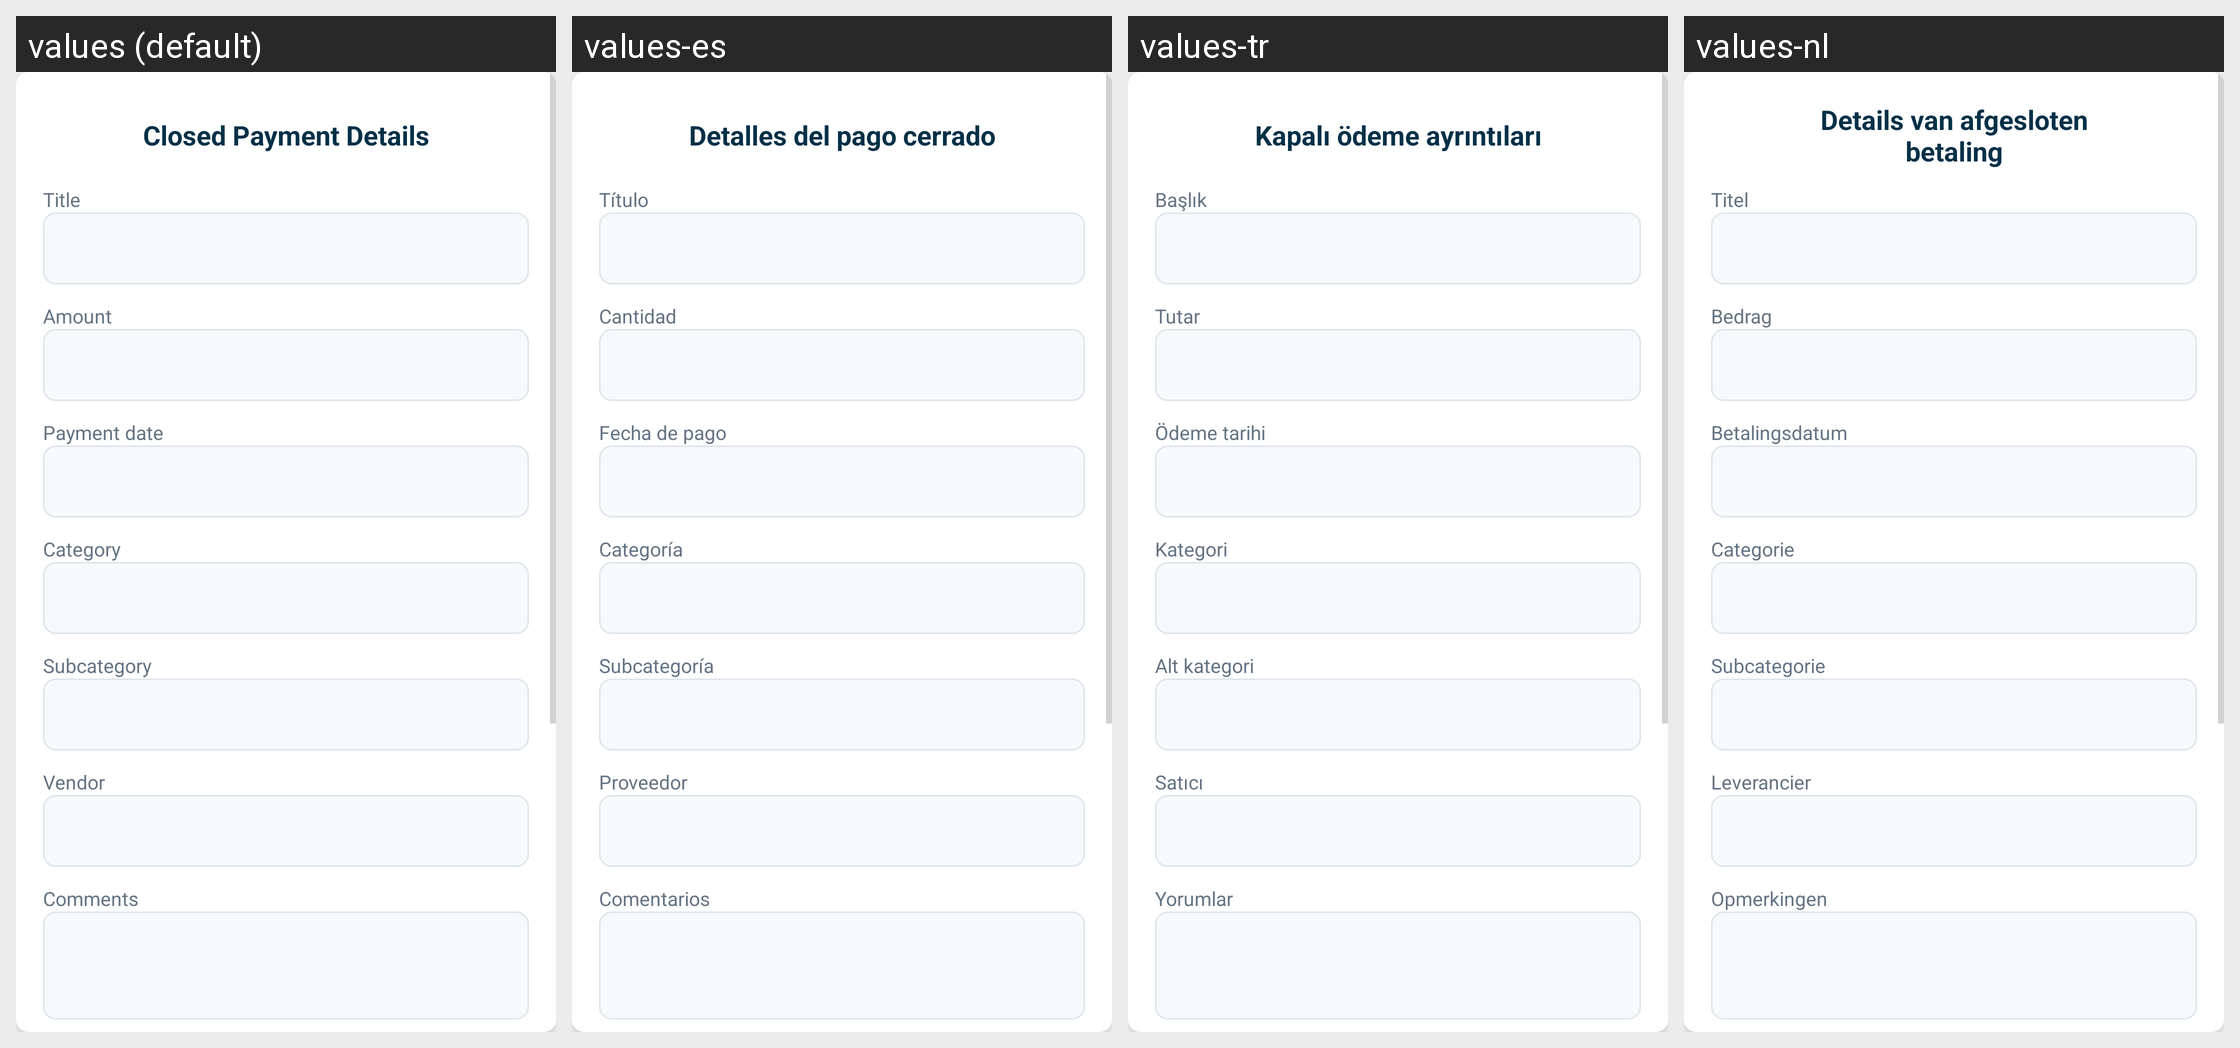

The Android screen above is rendered under several locales of the same app. Produce the string resources it draws, with the default and per-locale values.
Android screen res/layout/dialog_box_spendings.xml rendered under 4 locales, left to right: values (default), values-es, values-tr, values-nl. Device: Nexus 5 (rendered at 1080×1920; each locale shown at half size, 540×960, under a caption strip naming it); theme Theme.SmartStackBills.
Other locales in the repository, not shown: values-cs, values-de, values-fr, values-hu, values-in, values-it, values-pl, values-pt, values-ro, values-vi.
Strings drawn on this screen, with the default value and each locale's value (text and hints the layout hard-codes, and strings that could not be matched under every locale, appear in the picture but are not listed):

closed_payment_details
  values: Closed Payment Details
  values-es: Detalles del pago cerrado
  values-tr: Kapalı ödeme ayrıntıları
  values-nl: Details van afgesloten betaling

title
  values: Title
  values-es: Título
  values-tr: Başlık
  values-nl: Titel

amount
  values: Amount
  values-es: Cantidad
  values-tr: Tutar
  values-nl: Bedrag

payment_date
  values: Payment date
  values-es: Fecha de pago
  values-tr: Ödeme tarihi
  values-nl: Betalingsdatum

category
  values: Category
  values-es: Categoría
  values-tr: Kategori
  values-nl: Categorie

subcategory
  values: Subcategory
  values-es: Subcategoría
  values-tr: Alt kategori
  values-nl: Subcategorie

vendor
  values: Vendor
  values-es: Proveedor
  values-tr: Satıcı
  values-nl: Leverancier

comments
  values: Comments
  values-es: Comentarios
  values-tr: Yorumlar
  values-nl: Opmerkingen
